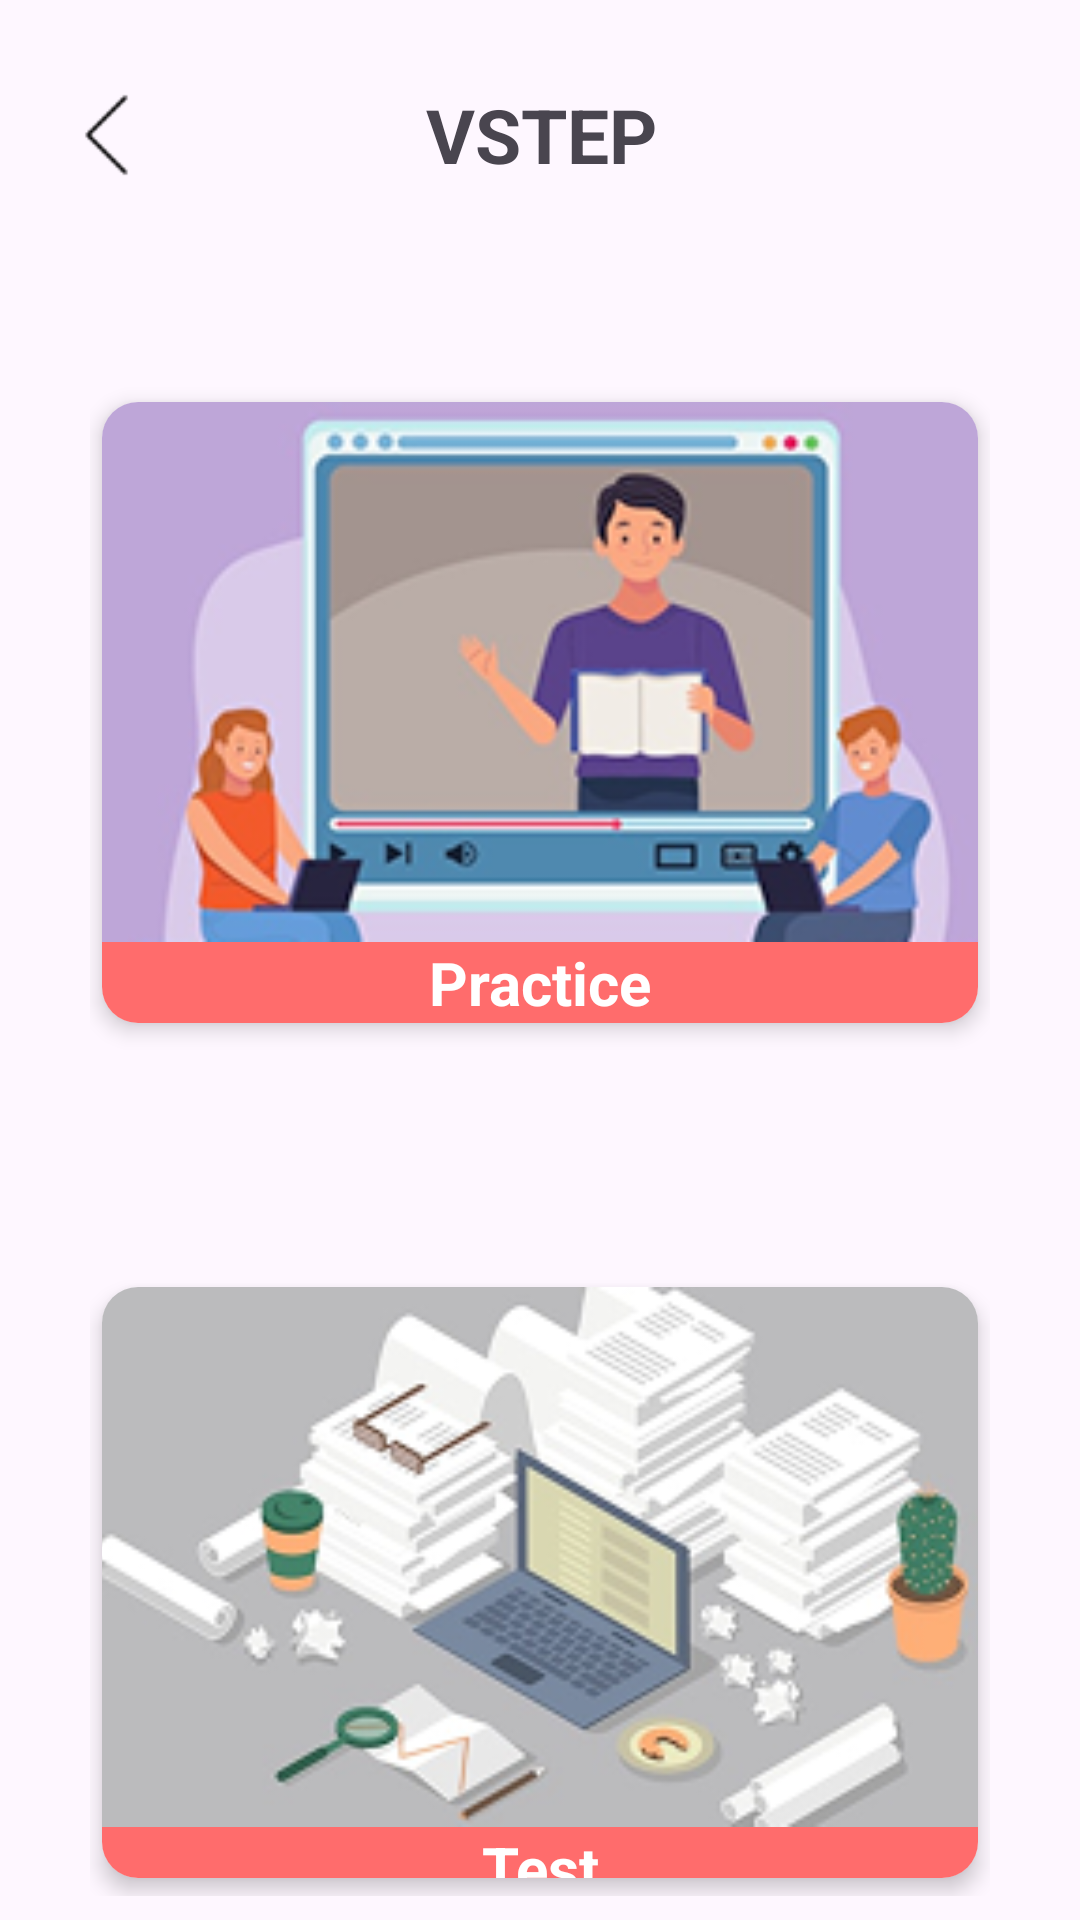

The Android layout XML behind this screen, and the referenced resources:
<!-- AndroidManifest.xml: application theme Theme.LangHexx -->
<!-- res/layout/activity_vstep.xml -->
<?xml version="1.0" encoding="utf-8"?>
<LinearLayout xmlns:android="http://schemas.android.com/apk/res/android"
    xmlns:app="http://schemas.android.com/apk/res-auto"
    xmlns:tools="http://schemas.android.com/tools"
    android:layout_width="match_parent"
    android:layout_height="match_parent"
    android:orientation="vertical"
    android:layout_gravity="center"
    tools:context=".View.VstepActivity">

    <LinearLayout
        android:layout_width="match_parent"
        android:layout_height="50dp"
        android:layout_gravity="center"
        android:gravity="center"
        android:layout_margin="20dp"
        android:weightSum="8"
        android:orientation="horizontal">


        <ImageView
            android:id="@+id/imgBack"
            android:layout_width="5dp"
            android:layout_height="match_parent"
            android:layout_gravity="center"
            android:layout_weight="1"
            app:srcCompat="@drawable/back" />

        <TextView
            android:id="@+id/textView15"
            android:layout_width="wrap_content"
            android:layout_height="match_parent"
            android:layout_marginRight="30dp"
            android:layout_weight="7"
            android:gravity="center"
            android:text="VSTEP"
            android:textSize="25dp"
            android:textStyle="bold" />

    </LinearLayout>

    <LinearLayout
        android:layout_width="wrap_content"
        android:layout_height="wrap_content"
        android:layout_gravity="center"
        android:layout_marginTop="30dp"
        android:layout_marginLeft="20dp"
        android:layout_marginRight="20dp"
        android:gravity="center"
        android:orientation="vertical">

        <FrameLayout
            android:layout_width="match_parent"
            android:layout_height="wrap_content"
            android:padding="8dp">

            <androidx.cardview.widget.CardView
                android:layout_width="match_parent"
                android:layout_height="wrap_content"
                android:layout_marginBottom="30dp"
                app:cardBackgroundColor="@android:color/white"
                app:cardCornerRadius="12dp"
                app:cardElevation="4dp"
                app:cardPreventCornerOverlap="false"
                app:cardUseCompatPadding="true">

                <LinearLayout
                    android:layout_width="match_parent"
                    android:id="@+id/lnrRevise"
                    android:layout_height="match_parent"
                    android:orientation="vertical">

                    <ImageView
                        android:id="@+id/imgLeaderboard"
                        android:layout_width="match_parent"
                        android:layout_height="180dp"
                        android:scaleType="centerCrop"
                        android:src="@drawable/review" />

                    <LinearLayout
                        android:layout_width="match_parent"
                        android:layout_height="wrap_content"
                        android:background="#FF6C6C"
                        android:orientation="vertical">

                        <TextView
                            android:id="@+id/txtLeaderboard"
                            android:layout_width="match_parent"
                            android:layout_height="wrap_content"
                            android:ellipsize="end"
                            android:gravity="center"
                            android:maxLines="2"
                            android:textColor="@android:color/white"
                            android:textSize="20dp"
                            android:textStyle="bold"
                            android:text="Practice" />

                        <LinearLayout
                            android:layout_width="match_parent"
                            android:layout_height="wrap_content"
                            android:gravity="center_vertical"
                            android:orientation="horizontal">

                        </LinearLayout>
                    </LinearLayout>
                </LinearLayout>
            </androidx.cardview.widget.CardView>
        </FrameLayout>

        <FrameLayout
            android:layout_width="match_parent"
            android:layout_height="wrap_content"
            android:padding="8dp">
            <androidx.cardview.widget.CardView
                android:layout_width="match_parent"
                android:layout_height="wrap_content"
                android:layout_marginTop="30dp"
                app:cardBackgroundColor="@android:color/white"
                app:cardCornerRadius="12dp"
                app:cardElevation="4dp"
                app:cardPreventCornerOverlap="false"
                app:cardUseCompatPadding="true">

                <LinearLayout
                    android:layout_width="match_parent"
                    android:layout_height="match_parent"
                    android:orientation="vertical">

                    <ImageView
                        android:id="@+id/imgBattle"
                        android:layout_width="match_parent"
                        android:layout_height="180dp"
                        android:scaleType="centerCrop"
                        android:src="@drawable/mock_test" />

                    <LinearLayout
                        android:layout_width="match_parent"
                        android:layout_height="wrap_content"
                        android:background="#FF6C6C"
                        android:orientation="vertical">

                        <TextView
                            android:id="@+id/txtBattle"
                            android:layout_width="match_parent"
                            android:layout_height="wrap_content"
                            android:ellipsize="end"
                            android:gravity="center"
                            android:maxLines="2"
                            android:textColor="@android:color/white"
                            android:textSize="20dp"
                            android:textStyle="bold"
                            android:text="Test" />

                        <LinearLayout
                            android:layout_width="match_parent"
                            android:layout_height="wrap_content"
                            android:gravity="center_vertical"
                            android:orientation="horizontal">

                        </LinearLayout>
                    </LinearLayout>
                </LinearLayout>
            </androidx.cardview.widget.CardView>
        </FrameLayout>
    </LinearLayout>

</LinearLayout>
<!-- resources referenced by this layout -->
<resources>
  <!-- drawable back: png bitmap (drawable, 221 bytes) -->
  <!-- drawable mock_test: png bitmap (drawable, 43693 bytes) -->
  <!-- drawable review: png bitmap (drawable, 34946 bytes) -->
  <style name="Theme.LangHexx" parent="Base.Theme.LangHexx" />
  <style name="Base.Theme.LangHexx" parent="Theme.Material3.Light.NoActionBar">
          <item name="android:statusBarColor">@android:color/black</item>
      </style>
</resources>
